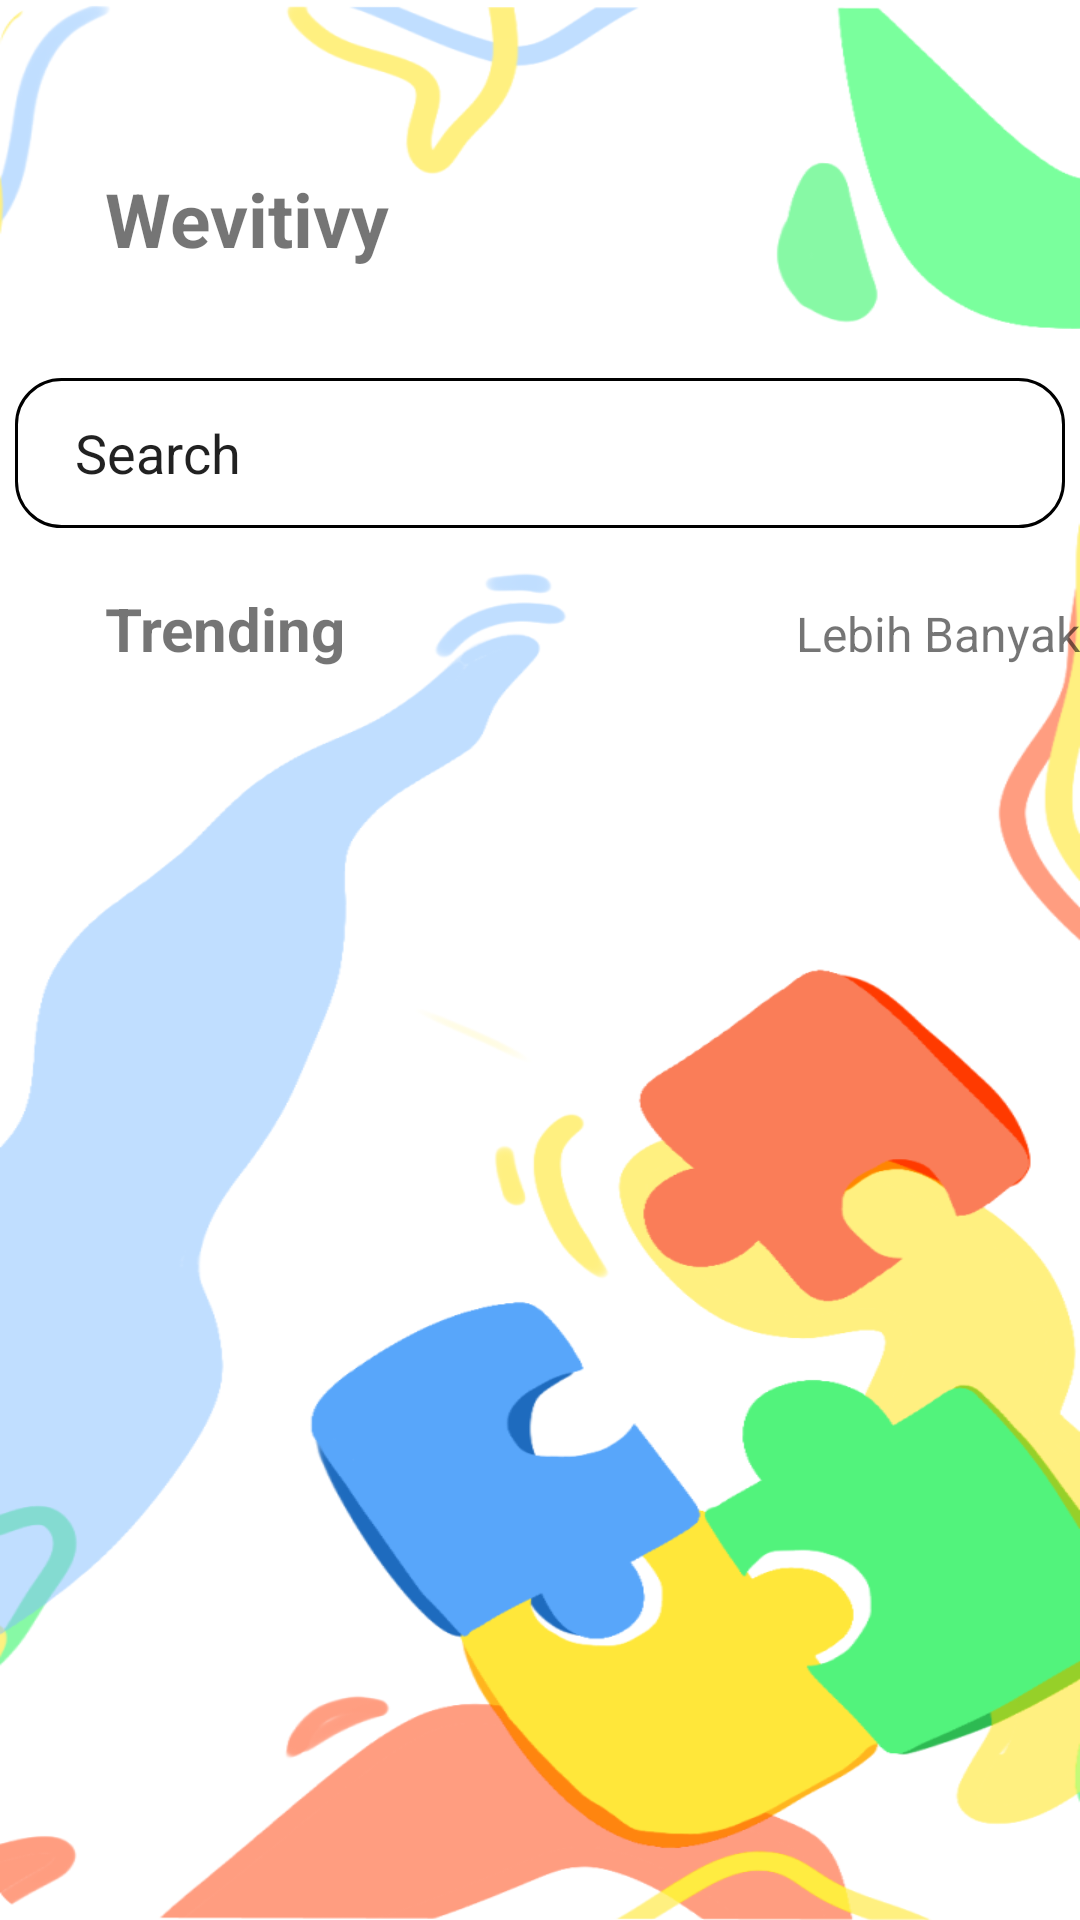

The Android layout XML behind this screen, and the referenced resources:
<!-- AndroidManifest.xml: application theme Theme.Wetivity -->
<!-- res/layout/activity_community_home.xml -->
<?xml version="1.0" encoding="utf-8"?>
<LinearLayout
  xmlns:android="http://schemas.android.com/apk/res/android"
  xmlns:tools="http://schemas.android.com/tools"
  xmlns:app="http://schemas.android.com/apk/res-auto"
  android:layout_width="match_parent"
  android:layout_height="match_parent"
  android:orientation="vertical"
  android:background="@drawable/bg"
  tools:context=".CommunityHomeActivity">
  <LinearLayout
    android:layout_marginBottom="20dp"
    android:layout_width="wrap_content"
    android:layout_height="wrap_content"
    android:orientation="horizontal">
    <TextView
      android:id="@+id/textView2"
      android:layout_width="wrap_content"
      android:layout_height="wrap_content"
      android:layout_marginLeft="35dp"
      android:layout_marginTop="56dp"
      android:text="Wevitivy"
      android:textSize="25dp"
      android:textStyle="bold"
      app:layout_constraintStart_toStartOf="parent"
      app:layout_constraintTop_toTopOf="parent"/>
    <ImageView
      android:id="@+id/notif"
      android:layout_width="40dp"
      android:layout_height="50dp"
      android:src="@drawable/baseline_notifications_none_24"
      android:layout_marginLeft="190dp"
      android:layout_marginTop="56dp"
      ></ImageView>
  </LinearLayout>
  <EditText android:layout_height="50dp"
    android:layout_width="350dp"
    android:text="Search"
    android:paddingLeft="20dp"
    android:drawableRight="@drawable/baseline_search_24"
    android:paddingRight="245dp"
    android:layout_gravity="center"
    android:background="@drawable/new_search"/>
  <LinearLayout
    android:layout_marginTop="20dp"
    android:layout_width="wrap_content"
    android:layout_height="wrap_content">
    <TextView
      android:layout_width="wrap_content"
      android:layout_height="wrap_content"
      android:textSize="20dp"
      android:textStyle="bold"
      android:layout_marginLeft="35dp"
      android:text="Trending"/>
    <TextView
      android:id="@+id/more"
      android:layout_width="wrap_content"
      android:layout_height="wrap_content"
      android:textSize="16dp"
      android:layout_marginLeft="150dp"
      android:text="Lebih Banyak"/>
  </LinearLayout>

  <androidx.recyclerview.widget.RecyclerView
    android:id="@+id/recycler_view"
    android:layout_width="match_parent"
    android:layout_height="match_parent"
    tools:listitem="@layout/template_recyclerview"
    />


</LinearLayout>
<!-- res/layout/template_recyclerview.xml (included above) -->
<?xml version="1.0" encoding="utf-8"?>
<LinearLayout xmlns:android="http://schemas.android.com/apk/res/android"
    android:layout_width="match_parent"
    android:layout_height="wrap_content"
    android:orientation="horizontal"
    android:layout_marginLeft="30dp"
    android:layout_marginRight="30dp"
    android:layout_marginTop="30dp">

    <LinearLayout
        android:layout_width="match_parent"
        android:layout_height="130dp"
        android:background="@drawable/search1"
        android:orientation="vertical">

        <TextView
            android:id="@+id/judul"
            android:layout_width="wrap_content"
            android:layout_height="wrap_content"
            android:text="Goals"
            android:layout_marginTop="20dp"
            android:layout_marginLeft="40dp"
            android:textSize="20dp"
            android:textStyle="bold"/>

        <TextView
            android:id="@+id/keterangan"
            android:layout_width="wrap_content"
            android:layout_height="wrap_content"
            android:text="Keterangan Singkat"
            android:layout_marginTop="15dp"
            android:layout_marginLeft="40dp"/>
        <TextView
            android:id="@+id/tanggal"
            android:layout_width="wrap_content"
            android:layout_height="wrap_content"
            android:text="Tanggal Post"
            android:layout_marginTop="10dp"
            android:layout_marginLeft="40dp"/>


    </LinearLayout>


</LinearLayout>
<!-- resources referenced by this layout -->
<resources>
  <!-- drawable bg: png bitmap (drawable, 107661 bytes) -->
  <!-- drawable new_search (drawable) -->
  <?xml version="1.0" encoding="utf-8"?>
  <shape xmlns:android="http://schemas.android.com/apk/res/android" xmlns:margin="http://schemas.android.com/aapt">
      <corners android:bottomLeftRadius="15dp" android:bottomRightRadius="15dp" android:topLeftRadius="15dp" android:topRightRadius="15dp"/>
      <stroke android:color="@color/black" android:width="1dp"/>
      <solid android:color="@color/white"/>
  </shape>
  <!-- drawable search1 (drawable) -->
  <?xml version="1.0" encoding="utf-8"?>
  <shape xmlns:android="http://schemas.android.com/apk/res/android" xmlns:margin="http://schemas.android.com/aapt">
      <corners android:bottomLeftRadius="15dp" android:bottomRightRadius="15dp" android:topLeftRadius="15dp" android:topRightRadius="15dp"/>
      <stroke android:color="@color/black" android:width="1dp"/>
      <solid android:color="@color/yellow"/>
  </shape>
  <style name="Theme.Wetivity" parent="Theme.MaterialComponents.DayNight.DarkActionBar">
      
      <item name="colorPrimary">@color/purple_500</item>
      <item name="colorPrimaryVariant">@color/purple_700</item>
      <item name="colorOnPrimary">@color/white</item>
      
      <item name="colorSecondary">@color/teal_200</item>
      <item name="colorSecondaryVariant">@color/teal_700</item>
      <item name="colorOnSecondary">@color/black</item>
      
      <item name="android:statusBarColor">?attr/colorPrimaryVariant</item>
      
    </style>
  <color name="black">#FF000000</color>
  <color name="white">#FFFFFFFF</color>
  <color name="yellow">#FFE73A</color>
  <color name="purple_500">#FF6200EE</color>
  <color name="purple_700">#FF3700B3</color>
  <color name="teal_200">#FF03DAC5</color>
  <color name="teal_700">#FF018786</color>
</resources>
